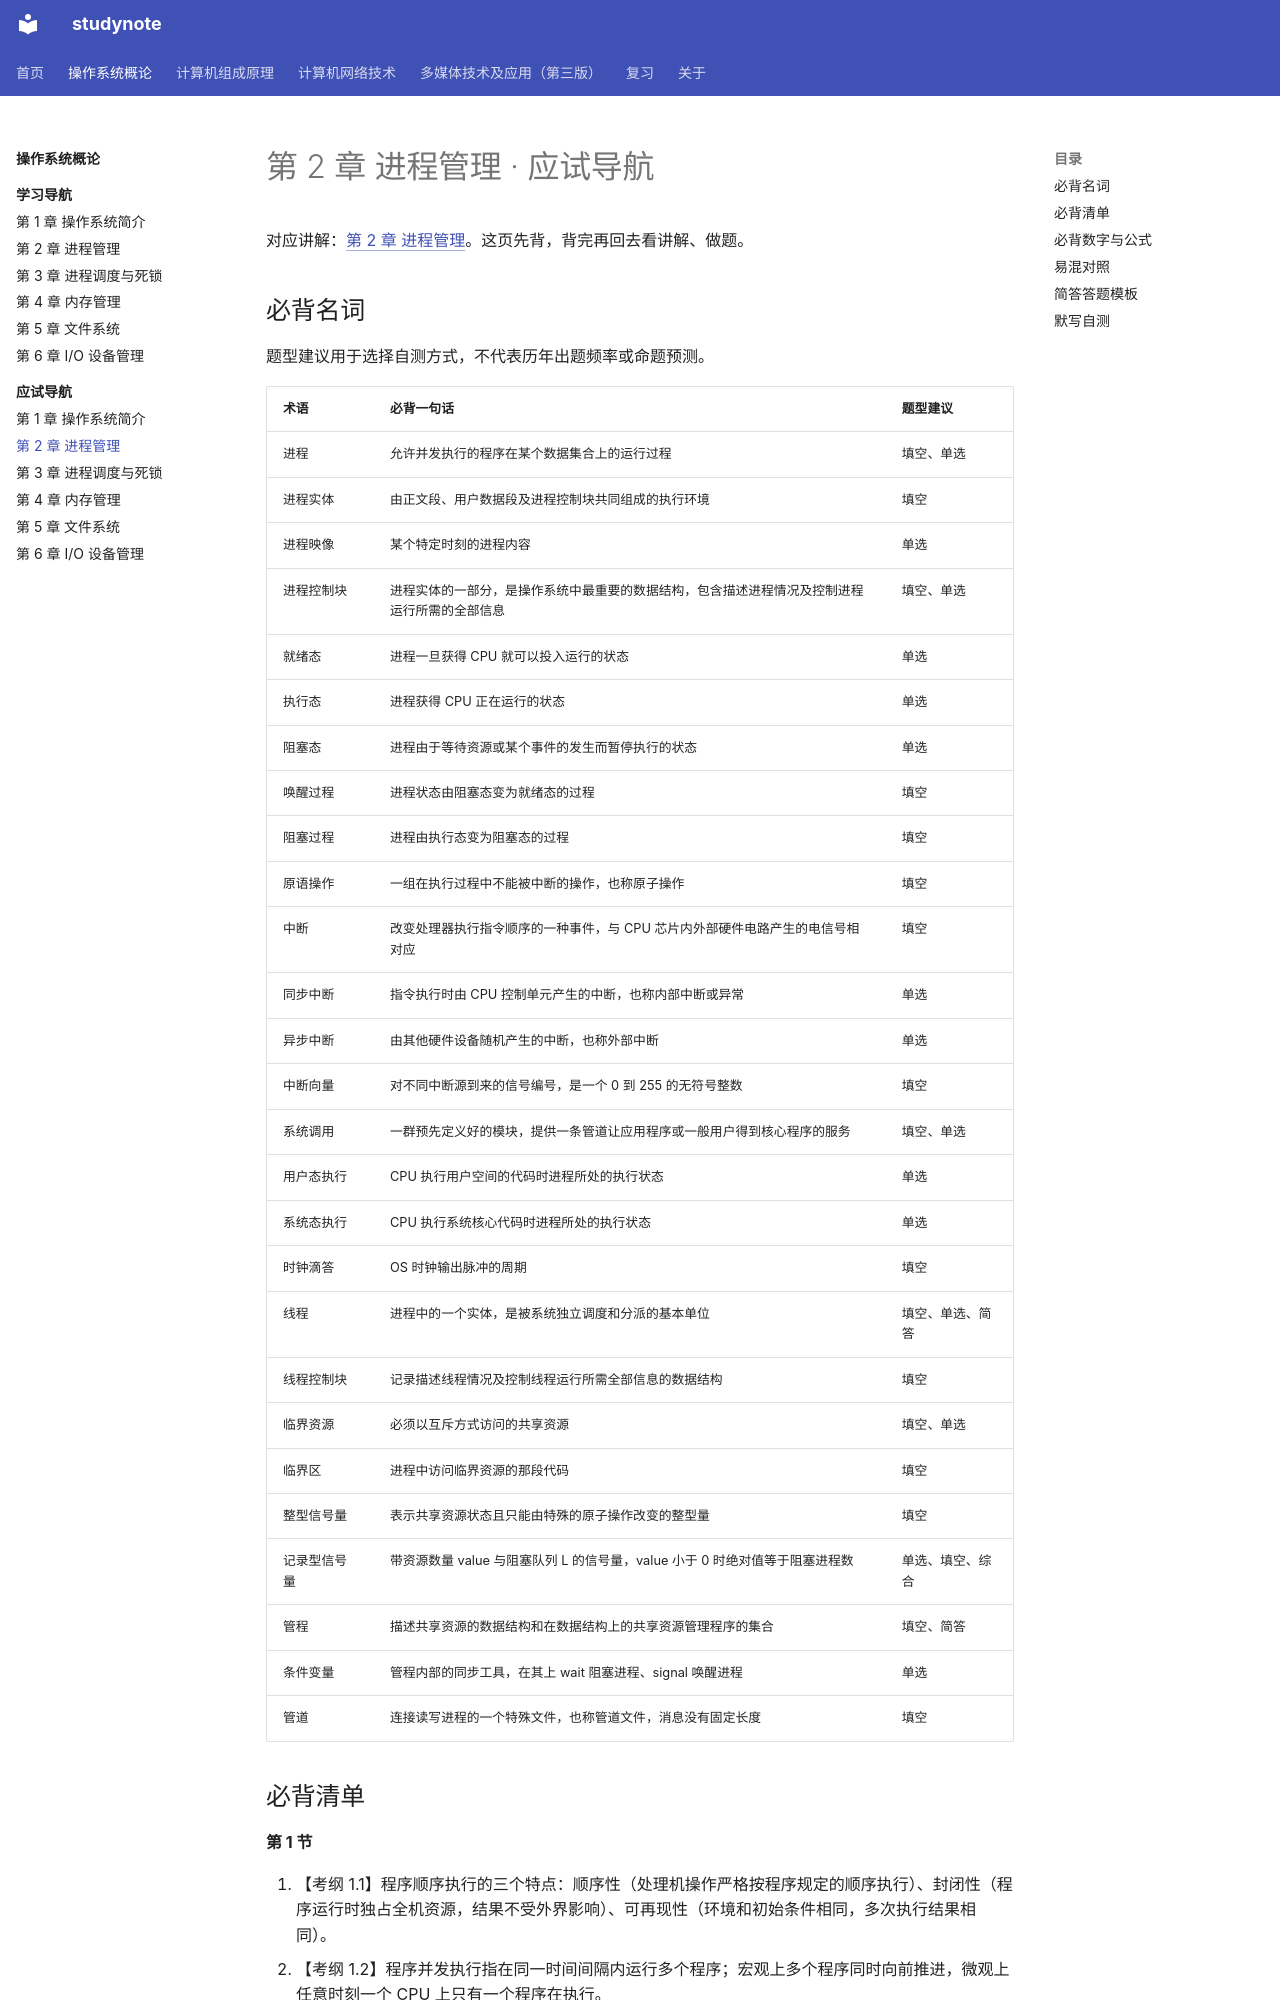

repository: chosenecho/studynote · page: courses/operating-systems/exam/02/index.html · generator: mkdocs

# 第 2 章 进程管理 · 应试导航

对应讲解：[第 2 章 进程管理](../chapter-02.md)。这页先背，背完再回去看讲解、做题。

## 必背名词

题型建议用于选择自测方式，不代表历年出题频率或命题预测。

| 术语 | 必背一句话 | 题型建议 |
| --- | --- | --- |
| 进程 | 允许并发执行的程序在某个数据集合上的运行过程 | 填空、单选 |
| 进程实体 | 由正文段、用户数据段及进程控制块共同组成的执行环境 | 填空 |
| 进程映像 | 某个特定时刻的进程内容 | 单选 |
| 进程控制块 | 进程实体的一部分，是操作系统中最重要的数据结构，包含描述进程情况及控制进程运行所需的全部信息 | 填空、单选 |
| 就绪态 | 进程一旦获得 CPU 就可以投入运行的状态 | 单选 |
| 执行态 | 进程获得 CPU 正在运行的状态 | 单选 |
| 阻塞态 | 进程由于等待资源或某个事件的发生而暂停执行的状态 | 单选 |
| 唤醒过程 | 进程状态由阻塞态变为就绪态的过程 | 填空 |
| 阻塞过程 | 进程由执行态变为阻塞态的过程 | 填空 |
| 原语操作 | 一组在执行过程中不能被中断的操作，也称原子操作 | 填空 |
| 中断 | 改变处理器执行指令顺序的一种事件，与 CPU 芯片内外部硬件电路产生的电信号相对应 | 填空 |
| 同步中断 | 指令执行时由 CPU 控制单元产生的中断，也称内部中断或异常 | 单选 |
| 异步中断 | 由其他硬件设备随机产生的中断，也称外部中断 | 单选 |
| 中断向量 | 对不同中断源到来的信号编号，是一个 0 到 255 的无符号整数 | 填空 |
| 系统调用 | 一群预先定义好的模块，提供一条管道让应用程序或一般用户得到核心程序的服务 | 填空、单选 |
| 用户态执行 | CPU 执行用户空间的代码时进程所处的执行状态 | 单选 |
| 系统态执行 | CPU 执行系统核心代码时进程所处的执行状态 | 单选 |
| 时钟滴答 | OS 时钟输出脉冲的周期 | 填空 |
| 线程 | 进程中的一个实体，是被系统独立调度和分派的基本单位 | 填空、单选、简答 |
| 线程控制块 | 记录描述线程情况及控制线程运行所需全部信息的数据结构 | 填空 |
| 临界资源 | 必须以互斥方式访问的共享资源 | 填空、单选 |
| 临界区 | 进程中访问临界资源的那段代码 | 填空 |
| 整型信号量 | 表示共享资源状态且只能由特殊的原子操作改变的整型量 | 填空 |
| 记录型信号量 | 带资源数量 value 与阻塞队列 L 的信号量，value 小于 0 时绝对值等于阻塞进程数 | 单选、填空、综合 |
| 管程 | 描述共享资源的数据结构和在数据结构上的共享资源管理程序的集合 | 填空、简答 |
| 条件变量 | 管程内部的同步工具，在其上 wait 阻塞进程、signal 唤醒进程 | 单选 |
| 管道 | 连接读写进程的一个特殊文件，也称管道文件，消息没有固定长度 | 填空 |
